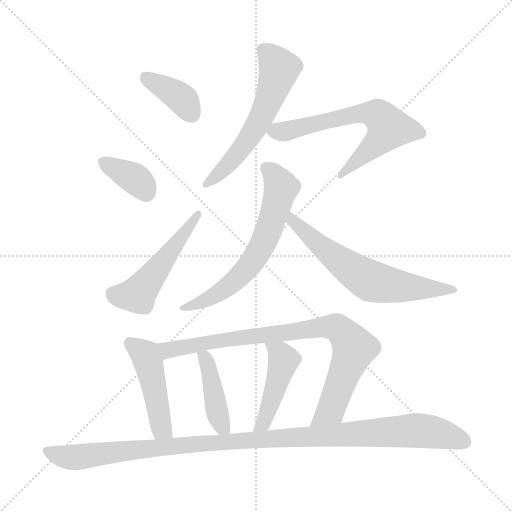
t = 0.00 s
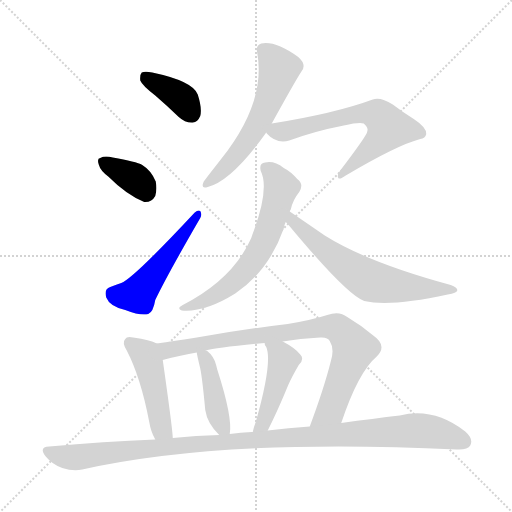
t = 1.74 s
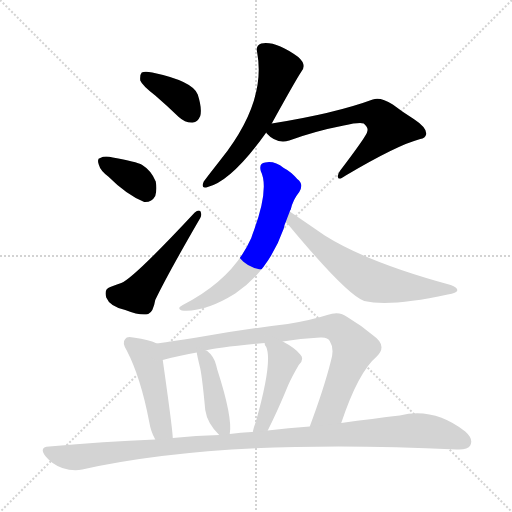
t = 3.49 s
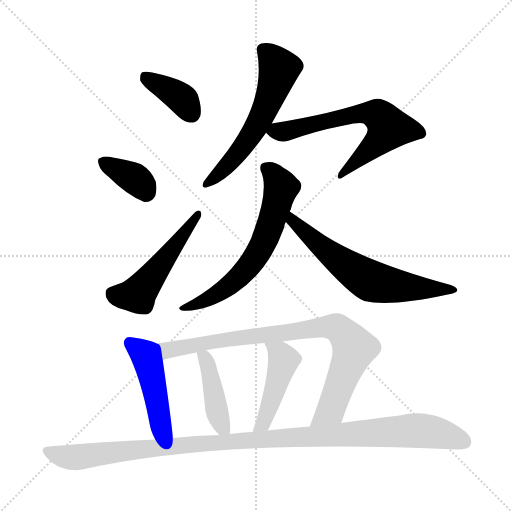
t = 5.23 s
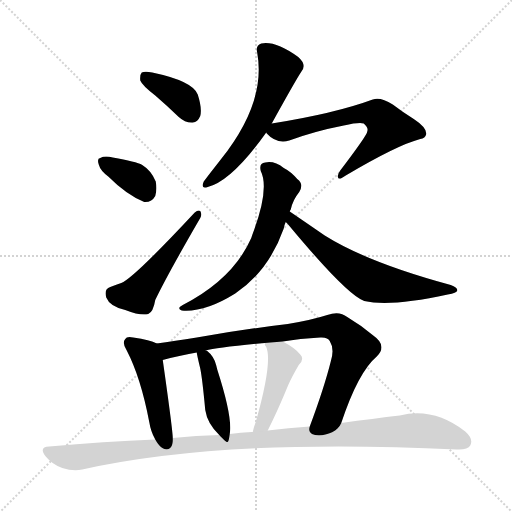
t = 6.97 s
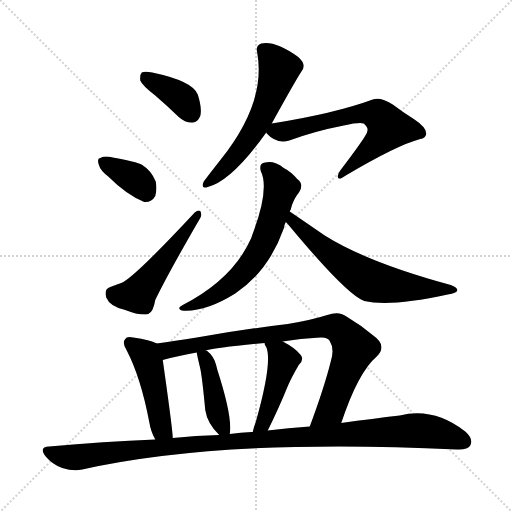
t = 8.71 s

The animated SVG that drew these frames (rendered in a browser with its animation timeline set to each time). Animation: 12 CSS @keyframes rules; one cycle of 8.71 s.

<svg version="1.1" viewBox="0 0 1024 1024" xmlns="http://www.w3.org/2000/svg">
  <g stroke="lightgray" stroke-dasharray="1,1" stroke-width="1" transform="scale(4, 4)">
    <line x1="0" y1="0" x2="256" y2="256"></line>
    <line x1="256" y1="0" x2="0" y2="256"></line>
    <line x1="128" y1="0" x2="128" y2="256"></line>
    <line x1="0" y1="128" x2="256" y2="128"></line>
  </g>
<g transform="scale(1, -1) translate(0, -900)">
   <style type="text/css">
    @keyframes keyframes0 {
      from {
       stroke: blue;
       stroke-dashoffset: 380;
       stroke-width: 128;
       }
       55% {
       animation-timing-function: step-end;
       stroke: blue;
       stroke-dashoffset: 0;
       stroke-width: 128;
       }
       to {
       stroke: black;
       stroke-width: 1024;
       }
       }
       #make-me-a-hanzi-animation-0 {
         animation: keyframes0 0.559245s both;
         animation-delay: 0.000000s;
         animation-timing-function: linear;
       }
    @keyframes keyframes1 {
      from {
       stroke: blue;
       stroke-dashoffset: 359;
       stroke-width: 128;
       }
       54% {
       animation-timing-function: step-end;
       stroke: blue;
       stroke-dashoffset: 0;
       stroke-width: 128;
       }
       to {
       stroke: black;
       stroke-width: 1024;
       }
       }
       #make-me-a-hanzi-animation-1 {
         animation: keyframes1 0.542155s both;
         animation-delay: 0.559245s;
         animation-timing-function: linear;
       }
    @keyframes keyframes2 {
      from {
       stroke: blue;
       stroke-dashoffset: 508;
       stroke-width: 128;
       }
       62% {
       animation-timing-function: step-end;
       stroke: blue;
       stroke-dashoffset: 0;
       stroke-width: 128;
       }
       to {
       stroke: black;
       stroke-width: 1024;
       }
       }
       #make-me-a-hanzi-animation-2 {
         animation: keyframes2 0.663411s both;
         animation-delay: 1.101400s;
         animation-timing-function: linear;
       }
    @keyframes keyframes3 {
      from {
       stroke: blue;
       stroke-dashoffset: 575;
       stroke-width: 128;
       }
       65% {
       animation-timing-function: step-end;
       stroke: blue;
       stroke-dashoffset: 0;
       stroke-width: 128;
       }
       to {
       stroke: black;
       stroke-width: 1024;
       }
       }
       #make-me-a-hanzi-animation-3 {
         animation: keyframes3 0.717936s both;
         animation-delay: 1.764811s;
         animation-timing-function: linear;
       }
    @keyframes keyframes4 {
      from {
       stroke: blue;
       stroke-dashoffset: 642;
       stroke-width: 128;
       }
       68% {
       animation-timing-function: step-end;
       stroke: blue;
       stroke-dashoffset: 0;
       stroke-width: 128;
       }
       to {
       stroke: black;
       stroke-width: 1024;
       }
       }
       #make-me-a-hanzi-animation-4 {
         animation: keyframes4 0.772461s both;
         animation-delay: 2.482747s;
         animation-timing-function: linear;
       }
    @keyframes keyframes5 {
      from {
       stroke: blue;
       stroke-dashoffset: 634;
       stroke-width: 128;
       }
       67% {
       animation-timing-function: step-end;
       stroke: blue;
       stroke-dashoffset: 0;
       stroke-width: 128;
       }
       to {
       stroke: black;
       stroke-width: 1024;
       }
       }
       #make-me-a-hanzi-animation-5 {
         animation: keyframes5 0.765951s both;
         animation-delay: 3.255208s;
         animation-timing-function: linear;
       }
    @keyframes keyframes6 {
      from {
       stroke: blue;
       stroke-dashoffset: 635;
       stroke-width: 128;
       }
       67% {
       animation-timing-function: step-end;
       stroke: blue;
       stroke-dashoffset: 0;
       stroke-width: 128;
       }
       to {
       stroke: black;
       stroke-width: 1024;
       }
       }
       #make-me-a-hanzi-animation-6 {
         animation: keyframes6 0.766764s both;
         animation-delay: 4.021159s;
         animation-timing-function: linear;
       }
    @keyframes keyframes7 {
      from {
       stroke: blue;
       stroke-dashoffset: 470;
       stroke-width: 128;
       }
       60% {
       animation-timing-function: step-end;
       stroke: blue;
       stroke-dashoffset: 0;
       stroke-width: 128;
       }
       to {
       stroke: black;
       stroke-width: 1024;
       }
       }
       #make-me-a-hanzi-animation-7 {
         animation: keyframes7 0.632487s both;
         animation-delay: 4.787923s;
         animation-timing-function: linear;
       }
    @keyframes keyframes8 {
      from {
       stroke: blue;
       stroke-dashoffset: 842;
       stroke-width: 128;
       }
       73% {
       animation-timing-function: step-end;
       stroke: blue;
       stroke-dashoffset: 0;
       stroke-width: 128;
       }
       to {
       stroke: black;
       stroke-width: 1024;
       }
       }
       #make-me-a-hanzi-animation-8 {
         animation: keyframes8 0.935221s both;
         animation-delay: 5.420410s;
         animation-timing-function: linear;
       }
    @keyframes keyframes9 {
      from {
       stroke: blue;
       stroke-dashoffset: 425;
       stroke-width: 128;
       }
       58% {
       animation-timing-function: step-end;
       stroke: blue;
       stroke-dashoffset: 0;
       stroke-width: 128;
       }
       to {
       stroke: black;
       stroke-width: 1024;
       }
       }
       #make-me-a-hanzi-animation-9 {
         animation: keyframes9 0.595866s both;
         animation-delay: 6.355632s;
         animation-timing-function: linear;
       }
    @keyframes keyframes10 {
      from {
       stroke: blue;
       stroke-dashoffset: 455;
       stroke-width: 128;
       }
       60% {
       animation-timing-function: step-end;
       stroke: blue;
       stroke-dashoffset: 0;
       stroke-width: 128;
       }
       to {
       stroke: black;
       stroke-width: 1024;
       }
       }
       #make-me-a-hanzi-animation-10 {
         animation: keyframes10 0.620280s both;
         animation-delay: 6.951497s;
         animation-timing-function: linear;
       }
    @keyframes keyframes11 {
      from {
       stroke: blue;
       stroke-dashoffset: 1096;
       stroke-width: 128;
       }
       78% {
       animation-timing-function: step-end;
       stroke: blue;
       stroke-dashoffset: 0;
       stroke-width: 128;
       }
       to {
       stroke: black;
       stroke-width: 1024;
       }
       }
       #make-me-a-hanzi-animation-11 {
         animation: keyframes11 1.141927s both;
         animation-delay: 7.571777s;
         animation-timing-function: linear;
       }
</style>
<path d="M 310.5 709.0 Q 332.5 690.0 357.5 666.0 Q 370.5 654.0 385.5 655.0 Q 395.5 656.0 400.5 668.0 Q 404.5 683.0 395.5 711.0 Q 385.5 738.0 304.5 755.0 Q 289.5 758.0 283.5 755.0 Q 279.5 751.0 280.5 739.0 Q 284.5 729.0 310.5 709.0 Z" fill="lightgray"></path> 
<path d="M 216.5 547.0 Q 253.5 510.0 288.5 496.0 Q 303.5 495.0 310.5 508.0 Q 314.5 521.0 311.5 537.0 Q 302.5 559.0 284.5 570.0 Q 272.5 577.0 225.5 585.0 Q 209.5 589.0 200.5 584.0 Q 193.5 583.0 197.5 571.0 Q 200.5 559.0 216.5 547.0 Z" fill="lightgray"></path> 
<path d="M 220.5 326.0 Q 207.5 322.0 212.5 305.0 Q 219.5 287.0 250.5 280.0 Q 281.5 268.0 296.5 272.0 Q 306.5 276.0 310.5 300.0 Q 335.5 352.0 400.5 464.0 Q 404.5 471.0 400.5 478.0 Q 396.5 481.0 389.5 475.0 Q 266.5 343.0 242.5 334.0 Q 233.5 331.0 220.5 326.0 Z" fill="lightgray"></path> 
<path d="M 543.5 653.0 Q 591.5 740.0 603.5 758.0 Q 613.5 771.0 596.5 786.0 Q 550.5 819.0 522.5 813.0 Q 510.5 809.0 514.5 794.0 Q 532.5 695.0 441.5 581.0 Q 419.5 553.0 407.5 537.0 Q 400.5 521.0 415.5 526.0 Q 463.5 538.0 532.5 635.0 L 543.5 653.0 Z" fill="lightgray"></path> 
<path d="M 532.5 635.0 L 533.5 633.0 Q 552.5 612.0 578.5 619.0 Q 630.5 638.0 687.5 649.0 Q 718.5 656.0 727.5 653.0 Q 737.5 644.0 734.5 637.0 Q 734.5 630.0 680.5 559.0 Q 673.5 550.0 676.5 544.0 Q 679.5 540.0 691.5 549.0 Q 794.5 610.0 840.5 622.0 Q 850.5 623.0 852.5 632.0 Q 853.5 645.0 827.5 662.0 Q 806.5 675.0 785.5 691.0 Q 760.5 707.0 745.5 701.0 Q 669.5 673.0 543.5 653.0 C 518.5 649.0 518.5 649.0 532.5 635.0 Z" fill="lightgray"></path> 
<path d="M 579.5 477.0 Q 580.5 480.0 581.5 481.0 Q 585.5 500.0 598.5 516.0 Q 608.5 532.0 594.5 542.0 Q 581.5 557.0 567.5 564.0 Q 548.5 579.0 530.5 575.0 Q 517.5 574.0 521.5 558.0 Q 539.5 522.0 504.5 430.0 L 502.5 424.0 Q 466.5 342.0 365.5 290.0 Q 352.5 283.0 363.5 279.0 Q 409.5 275.0 470.5 313.0 Q 537.5 358.0 567.5 443.0 Q 568.5 450.0 571.5 456.0 L 579.5 477.0 Z" fill="lightgray"></path> 
<path d="M 571.5 456.0 Q 572.5 455.0 575.5 452.0 Q 693.5 310.0 728.5 298.0 Q 780.5 286.0 895.5 311.0 Q 913.5 314.0 914.5 319.0 Q 915.5 325.0 901.5 330.0 Q 735.5 375.0 649.5 429.0 Q 604.5 460.0 579.5 477.0 C 554.5 494.0 551.5 478.0 571.5 456.0 Z" fill="lightgray"></path> 
<path d="M 313.5 213.0 Q 300.5 220.0 266.5 225.0 Q 253.5 228.0 250.5 222.0 Q 243.5 215.0 253.5 199.0 Q 281.5 145.0 298.5 56.0 Q 301.5 37.0 310.5 21.0 C 324.5 -6.0 347.5 -6.0 345.5 24.0 Q 345.5 39.0 325.5 180.0 C 321.5 210.0 321.5 210.0 313.5 213.0 Z" fill="lightgray"></path> 
<path d="M 682.5 54.0 Q 716.5 156.0 753.5 187.0 Q 775.5 209.0 746.5 229.0 Q 721.5 250.0 694.5 266.0 Q 678.5 279.0 654.5 270.0 Q 623.5 260.0 575.5 252.0 Q 490.5 242.0 393.5 225.0 Q 348.5 218.0 313.5 213.0 C 283.5 209.0 296.5 172.0 325.5 180.0 Q 362.5 190.0 393.5 195.0 L 411.5 199.0 Q 432.5 205.0 529.5 214.0 L 565.5 217.0 Q 599.5 223.0 640.5 225.0 Q 655.5 226.0 659.5 218.0 Q 669.5 202.0 661.5 177.0 Q 648.5 125.0 619.5 47.0 C 609.5 19.0 672.5 26.0 682.5 54.0 Z" fill="lightgray"></path> 
<path d="M 459.5 32.0 Q 465.5 65.0 434.5 161.0 L 432.5 169.0 Q 428.5 187.0 414.5 198.0 Q 413.5 199.0 411.5 199.0 C 391.5 210.0 391.5 210.0 393.5 195.0 Q 393.5 192.0 400.5 163.0 Q 404.5 144.0 410.5 80.0 Q 414.5 53.0 438.5 30.0 C 456.5 11.0 456.5 11.0 459.5 32.0 Z" fill="lightgray"></path> 
<path d="M 535.5 39.0 Q 556.5 81.0 576.5 130.0 Q 583.5 146.0 597.5 170.0 Q 609.5 182.0 600.5 191.0 Q 590.5 204.0 565.5 217.0 C 539.5 231.0 522.5 241.0 529.5 214.0 Q 528.5 211.0 532.5 206.0 Q 545.5 176.0 511.5 56.0 Q 507.5 46.0 505.5 36.0 C 498.5 7.0 522.5 12.0 535.5 39.0 Z" fill="lightgray"></path> 
<path d="M 310.5 21.0 Q 207.5 17.0 98.5 7.0 Q 76.5 6.0 91.5 -13.0 Q 104.5 -29.0 124.5 -36.0 Q 146.5 -43.0 164.5 -39.0 Q 447.5 24.0 913.5 1.0 Q 935.5 0.0 940.5 9.0 Q 947.5 22.0 930.5 37.0 Q 867.5 86.0 799.5 69.0 Q 747.5 63.0 682.5 54.0 L 619.5 47.0 Q 576.5 44.0 535.5 39.0 L 505.5 36.0 L 503.5 36.0 Q 481.5 35.0 459.5 32.0 L 438.5 30.0 Q 392.5 29.0 345.5 24.0 L 310.5 21.0 Z" fill="lightgray"></path> 
      <clipPath id="make-me-a-hanzi-clip-0">
      <path d="M 310.5 709.0 Q 332.5 690.0 357.5 666.0 Q 370.5 654.0 385.5 655.0 Q 395.5 656.0 400.5 668.0 Q 404.5 683.0 395.5 711.0 Q 385.5 738.0 304.5 755.0 Q 289.5 758.0 283.5 755.0 Q 279.5 751.0 280.5 739.0 Q 284.5 729.0 310.5 709.0 Z" fill="lightgray"></path>
      </clipPath>
      <path clip-path="url(#make-me-a-hanzi-clip-0)" d="M 288.5 749.0 L 362.5 704.0 L 382.5 673.0 " fill="none" id="make-me-a-hanzi-animation-0" stroke-dasharray="252 504" stroke-linecap="round"></path>

      <clipPath id="make-me-a-hanzi-clip-1">
      <path d="M 216.5 547.0 Q 253.5 510.0 288.5 496.0 Q 303.5 495.0 310.5 508.0 Q 314.5 521.0 311.5 537.0 Q 302.5 559.0 284.5 570.0 Q 272.5 577.0 225.5 585.0 Q 209.5 589.0 200.5 584.0 Q 193.5 583.0 197.5 571.0 Q 200.5 559.0 216.5 547.0 Z" fill="lightgray"></path>
      </clipPath>
      <path clip-path="url(#make-me-a-hanzi-clip-1)" d="M 208.5 575.0 L 271.5 541.0 L 291.5 517.0 " fill="none" id="make-me-a-hanzi-animation-1" stroke-dasharray="231 462" stroke-linecap="round"></path>

      <clipPath id="make-me-a-hanzi-clip-2">
      <path d="M 220.5 326.0 Q 207.5 322.0 212.5 305.0 Q 219.5 287.0 250.5 280.0 Q 281.5 268.0 296.5 272.0 Q 306.5 276.0 310.5 300.0 Q 335.5 352.0 400.5 464.0 Q 404.5 471.0 400.5 478.0 Q 396.5 481.0 389.5 475.0 Q 266.5 343.0 242.5 334.0 Q 233.5 331.0 220.5 326.0 Z" fill="lightgray"></path>
      </clipPath>
      <path clip-path="url(#make-me-a-hanzi-clip-2)" d="M 224.5 312.0 L 274.5 310.0 L 396.5 471.0 " fill="none" id="make-me-a-hanzi-animation-2" stroke-dasharray="380 760" stroke-linecap="round"></path>

      <clipPath id="make-me-a-hanzi-clip-3">
      <path d="M 543.5 653.0 Q 591.5 740.0 603.5 758.0 Q 613.5 771.0 596.5 786.0 Q 550.5 819.0 522.5 813.0 Q 510.5 809.0 514.5 794.0 Q 532.5 695.0 441.5 581.0 Q 419.5 553.0 407.5 537.0 Q 400.5 521.0 415.5 526.0 Q 463.5 538.0 532.5 635.0 L 543.5 653.0 Z" fill="lightgray"></path>
      </clipPath>
      <path clip-path="url(#make-me-a-hanzi-clip-3)" d="M 526.5 800.0 L 557.5 760.0 L 528.5 675.0 L 473.5 590.0 L 417.5 536.0 " fill="none" id="make-me-a-hanzi-animation-3" stroke-dasharray="447 894" stroke-linecap="round"></path>

      <clipPath id="make-me-a-hanzi-clip-4">
      <path d="M 532.5 635.0 L 533.5 633.0 Q 552.5 612.0 578.5 619.0 Q 630.5 638.0 687.5 649.0 Q 718.5 656.0 727.5 653.0 Q 737.5 644.0 734.5 637.0 Q 734.5 630.0 680.5 559.0 Q 673.5 550.0 676.5 544.0 Q 679.5 540.0 691.5 549.0 Q 794.5 610.0 840.5 622.0 Q 850.5 623.0 852.5 632.0 Q 853.5 645.0 827.5 662.0 Q 806.5 675.0 785.5 691.0 Q 760.5 707.0 745.5 701.0 Q 669.5 673.0 543.5 653.0 C 518.5 649.0 518.5 649.0 532.5 635.0 Z" fill="lightgray"></path>
      </clipPath>
      <path clip-path="url(#make-me-a-hanzi-clip-4)" d="M 539.5 637.0 L 578.5 639.0 L 705.5 671.0 L 733.5 674.0 L 756.5 669.0 L 775.5 641.0 L 682.5 550.0 " fill="none" id="make-me-a-hanzi-animation-4" stroke-dasharray="514 1028" stroke-linecap="round"></path>

      <clipPath id="make-me-a-hanzi-clip-5">
      <path d="M 579.5 477.0 Q 580.5 480.0 581.5 481.0 Q 585.5 500.0 598.5 516.0 Q 608.5 532.0 594.5 542.0 Q 581.5 557.0 567.5 564.0 Q 548.5 579.0 530.5 575.0 Q 517.5 574.0 521.5 558.0 Q 539.5 522.0 504.5 430.0 L 502.5 424.0 Q 466.5 342.0 365.5 290.0 Q 352.5 283.0 363.5 279.0 Q 409.5 275.0 470.5 313.0 Q 537.5 358.0 567.5 443.0 Q 568.5 450.0 571.5 456.0 L 579.5 477.0 Z" fill="lightgray"></path>
      </clipPath>
      <path clip-path="url(#make-me-a-hanzi-clip-5)" d="M 530.5 564.0 L 549.5 549.0 L 562.5 525.0 L 522.5 406.0 L 501.5 372.0 L 453.5 325.0 L 403.5 296.0 L 369.5 284.0 " fill="none" id="make-me-a-hanzi-animation-5" stroke-dasharray="506 1012" stroke-linecap="round"></path>

      <clipPath id="make-me-a-hanzi-clip-6">
      <path d="M 571.5 456.0 Q 572.5 455.0 575.5 452.0 Q 693.5 310.0 728.5 298.0 Q 780.5 286.0 895.5 311.0 Q 913.5 314.0 914.5 319.0 Q 915.5 325.0 901.5 330.0 Q 735.5 375.0 649.5 429.0 Q 604.5 460.0 579.5 477.0 C 554.5 494.0 551.5 478.0 571.5 456.0 Z" fill="lightgray"></path>
      </clipPath>
      <path clip-path="url(#make-me-a-hanzi-clip-6)" d="M 581.5 470.0 L 591.5 449.0 L 645.5 404.0 L 741.5 338.0 L 793.5 328.0 L 909.5 320.0 " fill="none" id="make-me-a-hanzi-animation-6" stroke-dasharray="507 1014" stroke-linecap="round"></path>

      <clipPath id="make-me-a-hanzi-clip-7">
      <path d="M 313.5 213.0 Q 300.5 220.0 266.5 225.0 Q 253.5 228.0 250.5 222.0 Q 243.5 215.0 253.5 199.0 Q 281.5 145.0 298.5 56.0 Q 301.5 37.0 310.5 21.0 C 324.5 -6.0 347.5 -6.0 345.5 24.0 Q 345.5 39.0 325.5 180.0 C 321.5 210.0 321.5 210.0 313.5 213.0 Z" fill="lightgray"></path>
      </clipPath>
      <path clip-path="url(#make-me-a-hanzi-clip-7)" d="M 259.5 214.0 L 292.5 187.0 L 322.5 43.0 L 339.5 26.0 " fill="none" id="make-me-a-hanzi-animation-7" stroke-dasharray="342 684" stroke-linecap="round"></path>

      <clipPath id="make-me-a-hanzi-clip-8">
      <path d="M 682.5 54.0 Q 716.5 156.0 753.5 187.0 Q 775.5 209.0 746.5 229.0 Q 721.5 250.0 694.5 266.0 Q 678.5 279.0 654.5 270.0 Q 623.5 260.0 575.5 252.0 Q 490.5 242.0 393.5 225.0 Q 348.5 218.0 313.5 213.0 C 283.5 209.0 296.5 172.0 325.5 180.0 Q 362.5 190.0 393.5 195.0 L 411.5 199.0 Q 432.5 205.0 529.5 214.0 L 565.5 217.0 Q 599.5 223.0 640.5 225.0 Q 655.5 226.0 659.5 218.0 Q 669.5 202.0 661.5 177.0 Q 648.5 125.0 619.5 47.0 C 609.5 19.0 672.5 26.0 682.5 54.0 Z" fill="lightgray"></path>
      </clipPath>
      <path clip-path="url(#make-me-a-hanzi-clip-8)" d="M 320.5 209.0 L 335.5 200.0 L 435.5 219.0 L 643.5 246.0 L 675.5 243.0 L 703.5 212.0 L 704.5 190.0 L 659.5 79.0 L 626.5 54.0 " fill="none" id="make-me-a-hanzi-animation-8" stroke-dasharray="714 1428" stroke-linecap="round"></path>

      <clipPath id="make-me-a-hanzi-clip-9">
      <path d="M 459.5 32.0 Q 465.5 65.0 434.5 161.0 L 432.5 169.0 Q 428.5 187.0 414.5 198.0 Q 413.5 199.0 411.5 199.0 C 391.5 210.0 391.5 210.0 393.5 195.0 Q 393.5 192.0 400.5 163.0 Q 404.5 144.0 410.5 80.0 Q 414.5 53.0 438.5 30.0 C 456.5 11.0 456.5 11.0 459.5 32.0 Z" fill="lightgray"></path>
      </clipPath>
      <path clip-path="url(#make-me-a-hanzi-clip-9)" d="M 398.5 193.0 L 409.5 185.0 L 415.5 170.0 L 435.5 69.0 L 453.5 37.0 " fill="none" id="make-me-a-hanzi-animation-9" stroke-dasharray="297 594" stroke-linecap="round"></path>

      <clipPath id="make-me-a-hanzi-clip-10">
      <path d="M 535.5 39.0 Q 556.5 81.0 576.5 130.0 Q 583.5 146.0 597.5 170.0 Q 609.5 182.0 600.5 191.0 Q 590.5 204.0 565.5 217.0 C 539.5 231.0 522.5 241.0 529.5 214.0 Q 528.5 211.0 532.5 206.0 Q 545.5 176.0 511.5 56.0 Q 507.5 46.0 505.5 36.0 C 498.5 7.0 522.5 12.0 535.5 39.0 Z" fill="lightgray"></path>
      </clipPath>
      <path clip-path="url(#make-me-a-hanzi-clip-10)" d="M 535.5 212.0 L 561.5 192.0 L 567.5 177.0 L 526.5 52.0 L 512.5 40.0 " fill="none" id="make-me-a-hanzi-animation-10" stroke-dasharray="327 654" stroke-linecap="round"></path>

      <clipPath id="make-me-a-hanzi-clip-11">
      <path d="M 310.5 21.0 Q 207.5 17.0 98.5 7.0 Q 76.5 6.0 91.5 -13.0 Q 104.5 -29.0 124.5 -36.0 Q 146.5 -43.0 164.5 -39.0 Q 447.5 24.0 913.5 1.0 Q 935.5 0.0 940.5 9.0 Q 947.5 22.0 930.5 37.0 Q 867.5 86.0 799.5 69.0 Q 747.5 63.0 682.5 54.0 L 619.5 47.0 Q 576.5 44.0 535.5 39.0 L 505.5 36.0 L 503.5 36.0 Q 481.5 35.0 459.5 32.0 L 438.5 30.0 Q 392.5 29.0 345.5 24.0 L 310.5 21.0 Z" fill="lightgray"></path>
      </clipPath>
      <path clip-path="url(#make-me-a-hanzi-clip-11)" d="M 95.5 -3.0 L 147.5 -15.0 L 468.5 18.0 L 825.5 39.0 L 870.5 35.0 L 928.5 17.0 " fill="none" id="make-me-a-hanzi-animation-11" stroke-dasharray="968 1936" stroke-linecap="round"></path>

</g>
</svg>
